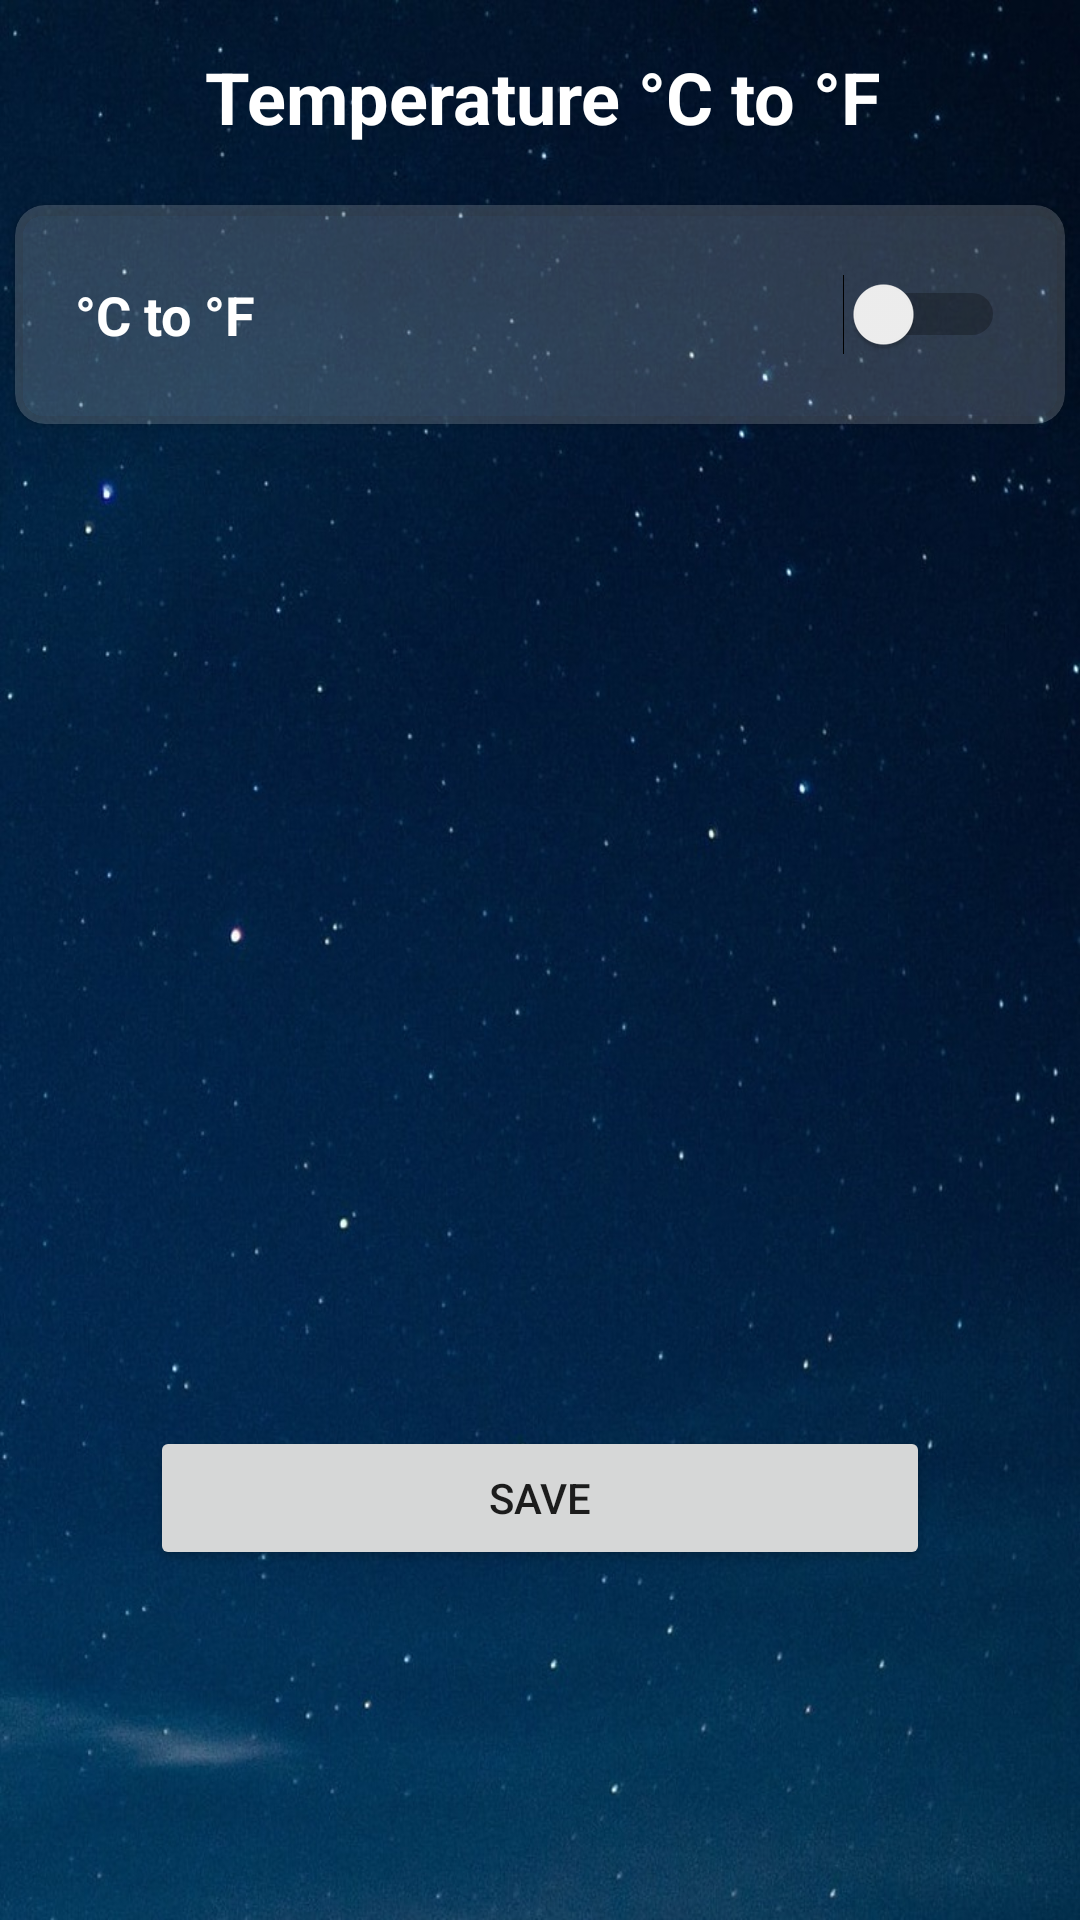

Layout XML and referenced resources for this Android screen:
<!-- AndroidManifest.xml: application theme Theme.WeatherJano -->
<!-- res/layout/settings.xml -->
<?xml version="1.0" encoding="utf-8"?>
<androidx.constraintlayout.widget.ConstraintLayout xmlns:android="http://schemas.android.com/apk/res/android"
    xmlns:app="http://schemas.android.com/apk/res-auto"
    xmlns:tools="http://schemas.android.com/tools"
    android:layout_width="match_parent"
    android:layout_height="match_parent"
    android:background="@drawable/recycleback">

    <androidx.cardview.widget.CardView
        android:id="@+id/cardView6"
        android:layout_width="0dp"
        android:layout_height="wrap_content"
        android:layout_marginEnd="5dp"
        android:layout_marginStart="5dp"
        android:layout_marginTop="20dp"
        app:cardBackgroundColor="#2DFFFFFF"
        app:cardCornerRadius="10dp"
        app:layout_constraintEnd_toEndOf="parent"
        app:layout_constraintStart_toStartOf="parent"
        app:layout_constraintTop_toBottomOf="@+id/textView">

        <androidx.constraintlayout.widget.ConstraintLayout
            android:layout_width="match_parent"
            android:layout_height="match_parent">

            <Switch
                android:id="@+id/switch1"
                android:layout_width="0dp"
                android:layout_height="33dp"
                android:layout_marginBottom="20dp"
                android:layout_marginEnd="20dp"
                android:layout_marginStart="20dp"
                android:layout_marginTop="20dp"
                android:text="°C to °F"
                android:textColor="@color/white"
                android:textSize="18sp"
                android:textStyle="bold"
                app:layout_constraintBottom_toBottomOf="parent"
                app:layout_constraintEnd_toEndOf="parent"
                app:layout_constraintStart_toStartOf="parent"
                app:layout_constraintTop_toTopOf="parent" />
        </androidx.constraintlayout.widget.ConstraintLayout>
    </androidx.cardview.widget.CardView>

    <TextView
        android:id="@+id/textView"
        android:layout_width="wrap_content"
        android:layout_height="wrap_content"
        android:layout_marginEnd="92dp"
        android:layout_marginStart="94dp"
        android:layout_marginTop="16dp"
        android:text="Temperature °C to °F"
        android:textColor="@color/white"
        android:textSize="24sp"
        android:textStyle="bold"
        app:layout_constraintEnd_toEndOf="parent"
        app:layout_constraintStart_toStartOf="parent"
        app:layout_constraintTop_toTopOf="parent" />

    <Button
        android:id="@+id/submitbutton"
        android:layout_width="0dp"
        android:layout_height="wrap_content"
        android:layout_marginBottom="162dp"
        android:layout_marginEnd="50dp"
        android:layout_marginStart="50dp"
        android:layout_marginTop="379dp"
        android:text="Save"
        app:layout_constraintBottom_toBottomOf="parent"
        app:layout_constraintEnd_toEndOf="parent"
        app:layout_constraintStart_toStartOf="parent"
        app:layout_constraintTop_toBottomOf="@+id/cardView6" />
</androidx.constraintlayout.widget.ConstraintLayout>
<!-- resources referenced by this layout -->
<resources>
  <color name="white">#FFFFFFFF</color>
  <!-- drawable recycleback: jpg bitmap (drawable-v24, 181841 bytes) -->
  <style name="Theme.WeatherJano" parent="Theme.MaterialComponents.DayNight.DarkActionBar">
          
          <item name="colorPrimary">@color/purple_500</item>
          <item name="colorPrimaryVariant">@color/teal_200</item>
          <item name="colorOnPrimary">@color/white</item>
          
          <item name="colorSecondary">@color/teal_200</item>
          <item name="colorSecondaryVariant">@color/teal_700</item>
          <item name="colorOnSecondary">@color/black</item>
          
          <item name="android:statusBarColor" tools:targetApi="l">?attr/colorPrimaryVariant</item>
          
      </style>
  <color name="purple_500">#0097A7</color>
  <color name="teal_200">#FF03DAC5</color>
  <color name="teal_700">#FF018786</color>
  <color name="black">#FF000000</color>
</resources>
